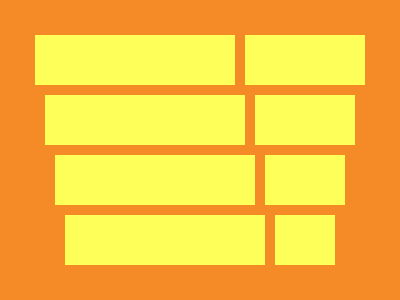

Write a web page that renders exactly this picture using CSS.

<style>
    * {
        * {
            background: #FEFF58;
            margin: 35 165 215 35;
            color: FEFF58;
            box-shadow: 10px 0#F48B26, 130px 0, 10px 60px, 20px 60px#F48B26, 120px 60px, 20px 120px, 30px 120px#F48B26, 110px 120px, 30px 180px, 40px 180px#F48B26, 100px 180px
        }

        background:#F48B26
    }
</style>